24-way image classification set "split_set" from GitHub (kibakibaki/5307A2Testing); label vocabulary: apple, avocado, banana, blackberry, blueberry, capsicum, carrot, cherry tomato, cucumber, dragon fruit, grape, kiwi fruit, lemon, lime, mango, orange, papaya, passion fruit, peach, pear, pineapple, raspberry, strawberry, watermelon.

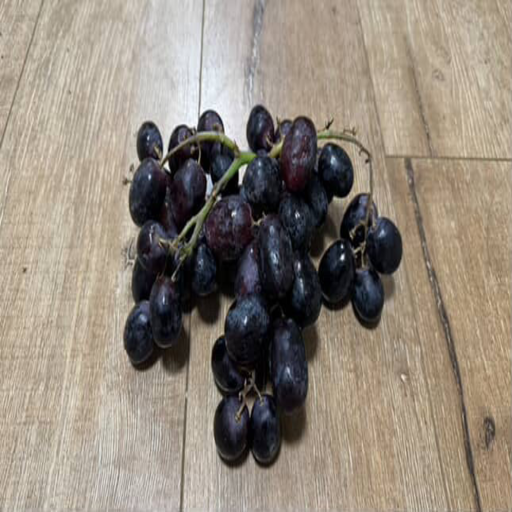
Label: grape

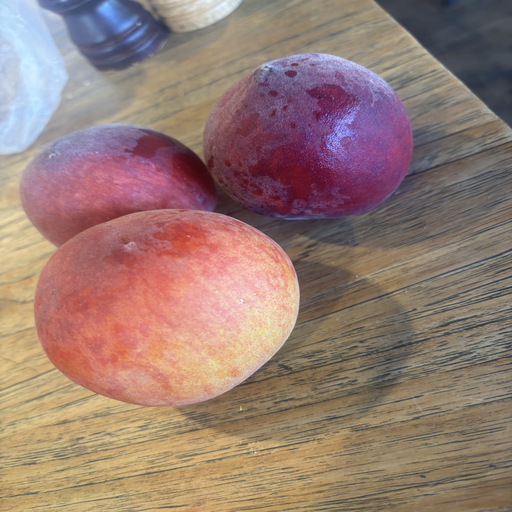
Label: peach

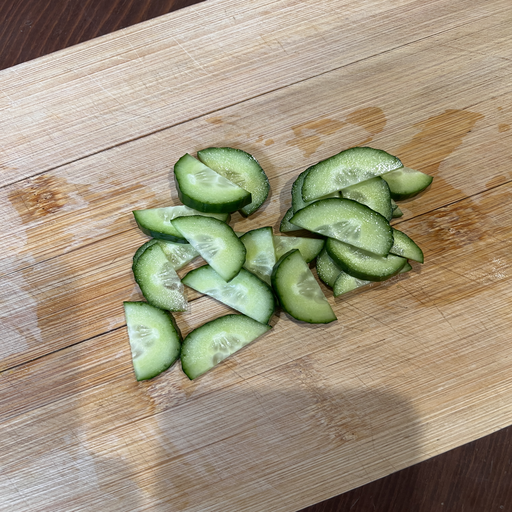
Label: cucumber

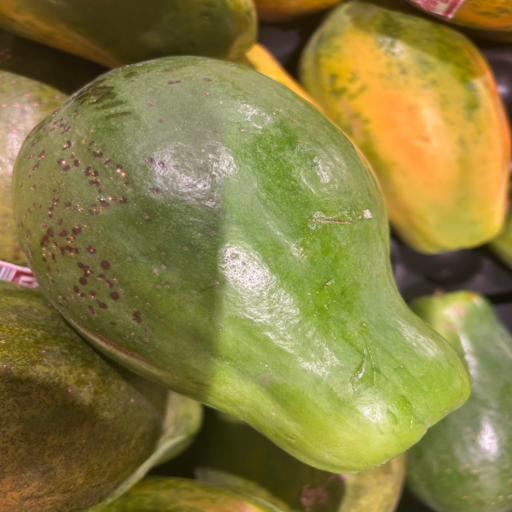
Label: papaya

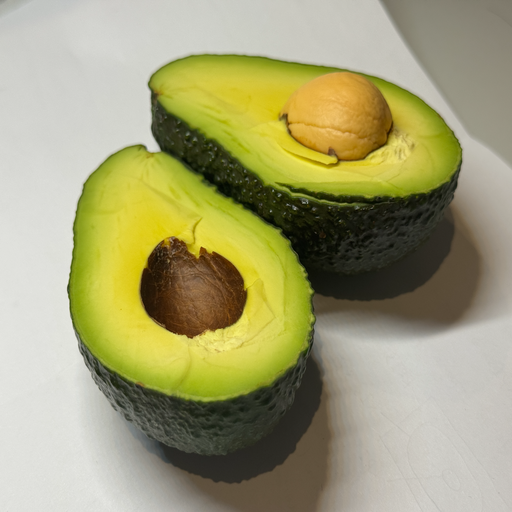
Label: avocado

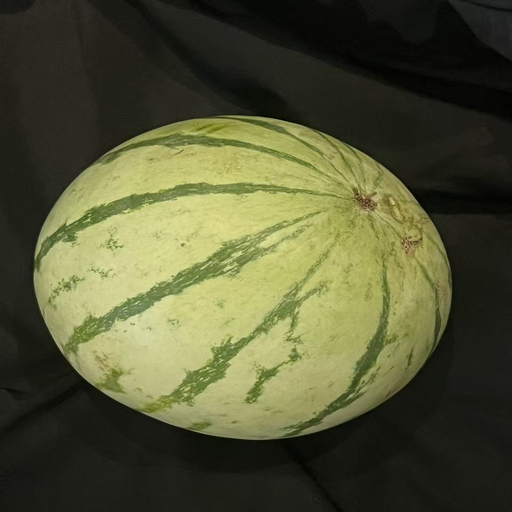
Label: watermelon
